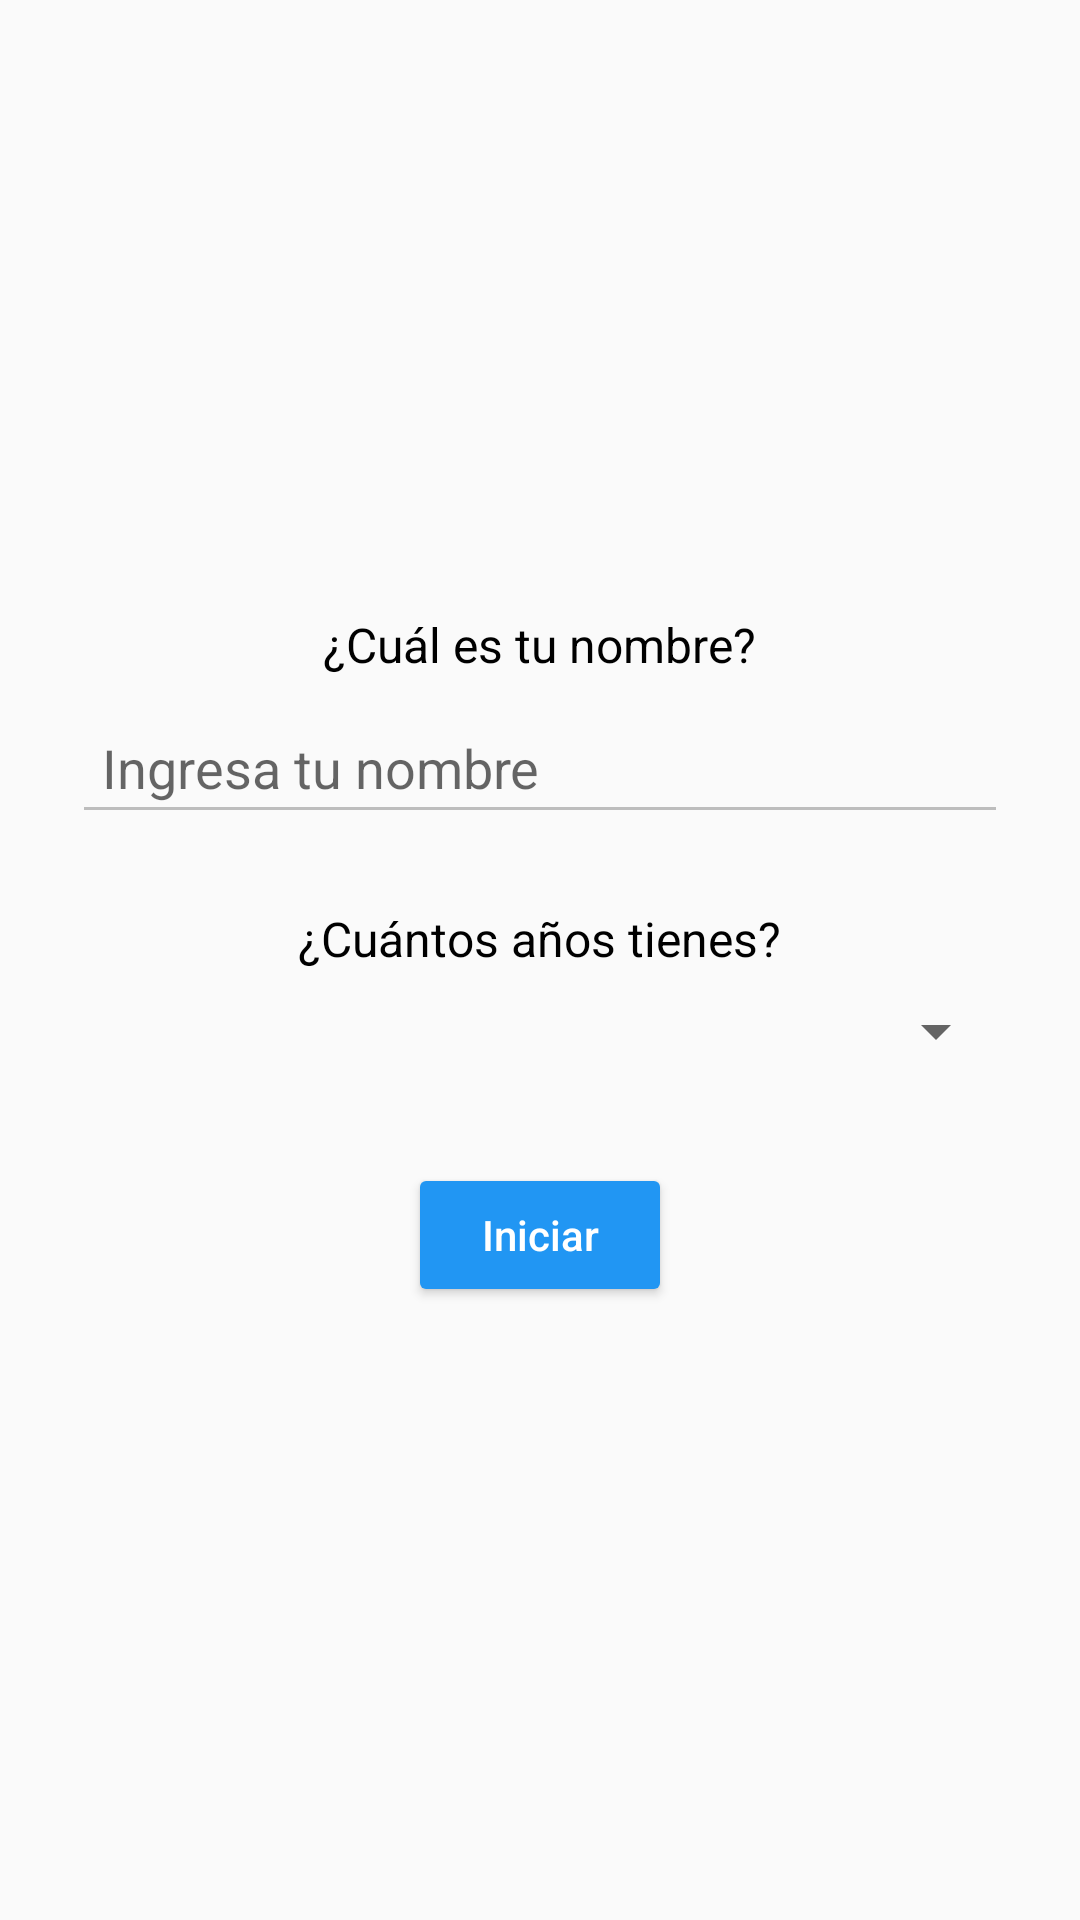

The Android layout XML behind this screen, and the referenced resources:
<!-- AndroidManifest.xml: application theme Theme.Seminconductoresninos -->
<!-- res/layout/activity_user.xml -->
<?xml version="1.0" encoding="utf-8"?>
<LinearLayout xmlns:android="http://schemas.android.com/apk/res/android"
    xmlns:app="http://schemas.android.com/apk/res-auto"
    xmlns:tools="http://schemas.android.com/tools"
    android:layout_width="match_parent"
    android:layout_height="match_parent"
    android:orientation="vertical"
    android:gravity="center"
    android:padding="24dp"
    tools:context=".User">

    
    <TextView
        android:id="@+id/textViewNombre"
        android:layout_width="wrap_content"
        android:layout_height="wrap_content"
        android:text="¿Cuál es tu nombre?"
        android:textSize="16sp"
        android:textColor="#000000"
        android:layout_marginBottom="8dp" />

    
    <EditText
        android:id="@+id/editTextNombre"
        android:layout_width="match_parent"
        android:layout_height="wrap_content"
        android:hint="Ingresa tu nombre"
        android:inputType="textPersonName"
        android:backgroundTint="@color/gray"
        android:padding="10dp"
        android:layout_marginBottom="24dp" />

    
    <TextView
        android:id="@+id/textViewEdad"
        android:layout_width="wrap_content"
        android:layout_height="wrap_content"
        android:text="¿Cuántos años tienes?"
        android:textSize="16sp"
        android:textColor="#000000"
        android:layout_marginBottom="8dp" />

    
    <Spinner
        android:id="@+id/spinnerEdad"
        android:layout_width="match_parent"
        android:layout_height="wrap_content"
        android:layout_marginBottom="32dp" />

    
    <Button
        android:id="@+id/btnIniciar"
        android:layout_width="wrap_content"
        android:layout_height="wrap_content"
        android:text="Iniciar"
        android:textAllCaps="false"
        android:paddingHorizontal="24dp"
        android:paddingVertical="8dp"
        android:backgroundTint="#2196F3"
        android:textColor="#FFFFFF" />

</LinearLayout>
<!-- resources referenced by this layout -->
<resources>
  <color name="gray">#BDBDBD</color>
  <style name="Theme.Seminconductoresninos" parent="Theme.AppCompat.Light.NoActionBar">
          <item name="colorPrimary">@color/purple_500</item>
          <item name="colorPrimaryVariant">@color/purple_700</item>
          <item name="colorOnPrimary">@color/white</item>
          <item name="colorSecondary">@color/teal_200</item>
          <item name="colorSecondaryVariant">@color/teal_700</item>
          <item name="colorOnSecondary">@color/black</item>
  
          <item name="android:statusBarColor">?attr/colorPrimaryVariant</item>
  
          <item name="android:fitsSystemWindows">true</item>
  
          <item name="android:windowTranslucentStatus">false</item>
  
      </style>
  <color name="purple_500">#FF6200EE</color>
  <color name="purple_700">#FF3700B3</color>
  <color name="white">#FFFFFFFF</color>
  <color name="teal_200">#FF03DAC5</color>
  <color name="teal_700">#FF018786</color>
  <color name="black">#FF000000</color>
</resources>
